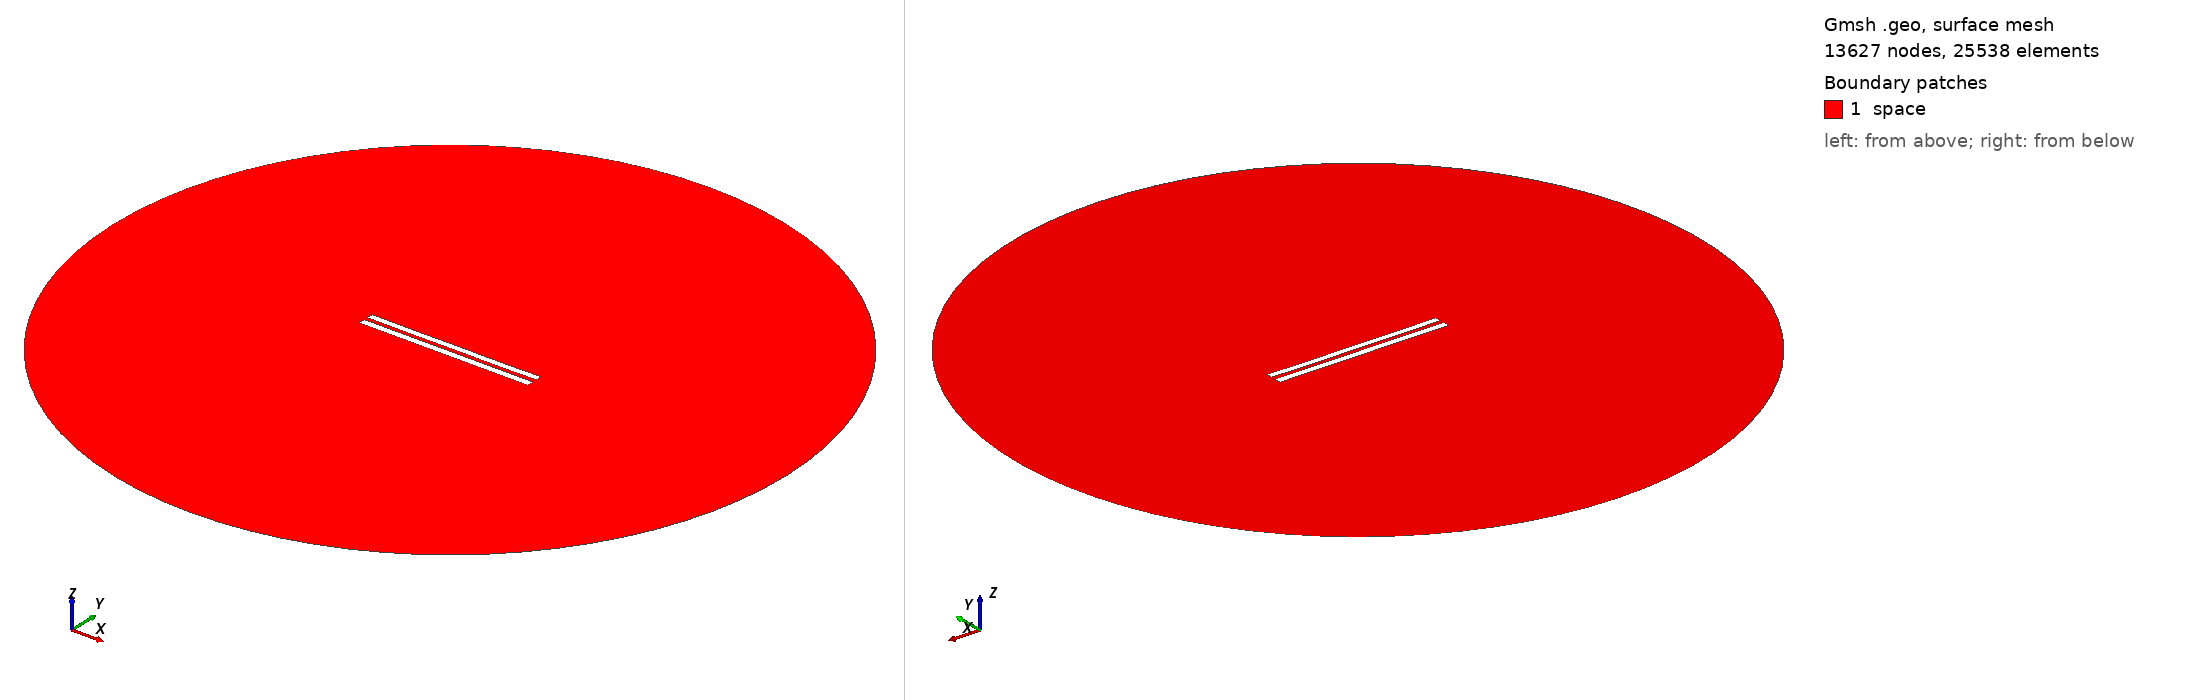

Gmsh geometry script, surface-meshed: 13627 nodes, 25538 surface elements. Boundary patches (legend numbers): 1 space. Left view from above one corner, right view from below the opposite corner. Legend entries are the model's physical surfaces. The drawing asked Gmsh for element sizes between 1% and 20% of the model's largest extent; the script's own settings can give other sizes.

=== 5912.geo (drawn) ===
//---------------------------------------
// Geometry kernel
//---------------------------------------

SetFactory("OpenCASCADE");



//---------------------------------------
// Parameters of the geometry
//---------------------------------------

// Overetch of the upper plate
overetch = 0.125;

// Distance between the plates
distance = 2.5;

// Discretization over the x axis (for the deformation)
nx = 50; 

// Length of the plate
L = 100 - overetch; 

// Number of modes
n = 4; 

// 1st mode coefficient
coeff(1) = 0.0;
beta(1) = 0.596864 * 3.1415926535 / L;

// 2nd mode coefficient
coeff(2) = -0.075;
beta(2) = 1.49418 * 3.1415926535 / L;

// 3rd mode coefficient
coeff(3) = 0.0;
beta(3) = 2.50025 * 3.1415926535 / L;

// 4th mode coefficient
coeff(4) = -0.075;
beta(4) = 3.49999 * 3.1415926535 / L;



//---------------------------------------
// Upper plate (deformed rectangle)
//---------------------------------------

// Coordiantes of the upper plate
xmin = -50;
xmax = 50 - overetch;

// Height of the upper plate
yheight = 4 - 2 * overetch;

// Indexes of the points
UpperID[] = {};
LowerID[] = {};
LeftID[] = {};
RightID[] = {};

// Point index
p = 1;

// Horizontal edges
For i In {1:nx}
    x = xmin + (i-1)*(xmax - xmin)/(nx-1);

    y_bottom = distance / 2 + overetch;
    For j In {1:n}
        C = (Cosh(beta(j)*L) + Cos(beta(j)*L)) / (Sinh(beta(j)*L) + Sin(beta(j)*L));
        y_bottom  = y_bottom + coeff(j) * (Cosh(beta(j)*(x+50)) - Cos(beta(j)*(x+50)) - C * (Sinh(beta(j)*(x+50)) - Sin(beta(j)*(x+50))));
    EndFor

    y_top = y_bottom + yheight;

    Point(p) = {x, y_top, 0, 1.0};
    UpperID[i] = p;
    p = p + 1;

    Point(p) = {x, y_bottom, 0, 1.0};
    LowerID[i] = p;
    p = p + 1;
EndFor

// Create point lists
UpperPts[] = {}; LowerPts[] = {};
For i In {1:nx}
  UpperPts[] += {UpperID[i]};
  LowerPts[] += {LowerID[i]};
EndFor

// Build splines
Spline(1) = {UpperPts[]};
Spline(2) = {LowerPts[]};
Line(3) = {LowerPts[nx-1], UpperPts[nx-1]};
Line(4) = {LowerPts[0], UpperPts[0]};

// Build the plane surface
Curve Loop(1) = {2, 3, -1, -4};
Plane Surface(1) = {1};



//---------------------------------------
// Lower plate (rectangle)
//---------------------------------------

// Vertices
Point(1001) = {-50, -1, 0, 1.0};
Point(1002) = { 50, -1, 0, 1.0};
Point(1003) = { 50,  -5, 0, 1.0};
Point(1004) = {-50,  -5, 0, 1.0};

// Edges
Line(5) = {1001, 1002};
Line(6) = {1002, 1003};
Line(7) = {1003, 1004};
Line(8) = {1004, 1001};

// Plane surface
Line Loop(2) = {5, 6, 7, 8};
Plane Surface(2) = {2}; 



//---------------------------------------
// Outer (fictious) boundary
//---------------------------------------

// Points
Point(1005) = {0, 0, 0};       // Center
Point(1006) = {200, 0, 0};     // Start point
Point(1007) = {0, 200, 0};     // 90 degrees
Point(1008) = {-200, 0, 0};    // 180 degrees
Point(1009) = {0, -200, 0};    // 270 degrees

// Circle arcs (each needs start, center, end)
Circle(9) = {1006, 1005, 1007};
Circle(10) = {1007, 1005, 1008};
Circle(11) = {1008, 1005, 1009};
Circle(12) = {1009, 1005, 1006};

// Plane surface for the entire domain
Curve Loop(3) = {9, 10, 11, 12};
Surface(3) = {3};

// Subtract the plates from the whole domain to obtain the actual domain where we want to solve the equations
BooleanDifference{ Surface{3}; Delete; }{ Surface{1}; Surface{2}; Delete; }




//---------------------------------------
// Transfinite Lines/Curves
//---------------------------------------

// Set the number of points on the boundaries
r = 7;

// Plates
Transfinite Curve {1, 2} = 50*r Using Progression 1;
Transfinite Curve {3, 4} = 2*r Using Progression 1;
Transfinite Line {5, 7} = 50*r Using Progression 1;
Transfinite Line {6, 8} = 2*r Using Progression 1;

// Outer boundary
Transfinite Line {9, 10, 11, 12} = 20 Using Progression 1;



//---------------------------------------
// Physical groups
//---------------------------------------                

// Physical curves (boundaries)
Physical Line("force_segment", 10) = {2};
Physical Line("upper_plate", 11) = {1, 3, 4};
Physical Line("lower_plate", 12) = {5, 6, 7, 8};
Physical Line("boundary", 20) = {9, 10, 11, 12};

// Physical Surfaces
Physical Surface("space", 30) = {3};



//---------------------------------------
// 6. Generate the Mesh
//---------------------------------------

// 2D mesh generation
Mesh 2;
